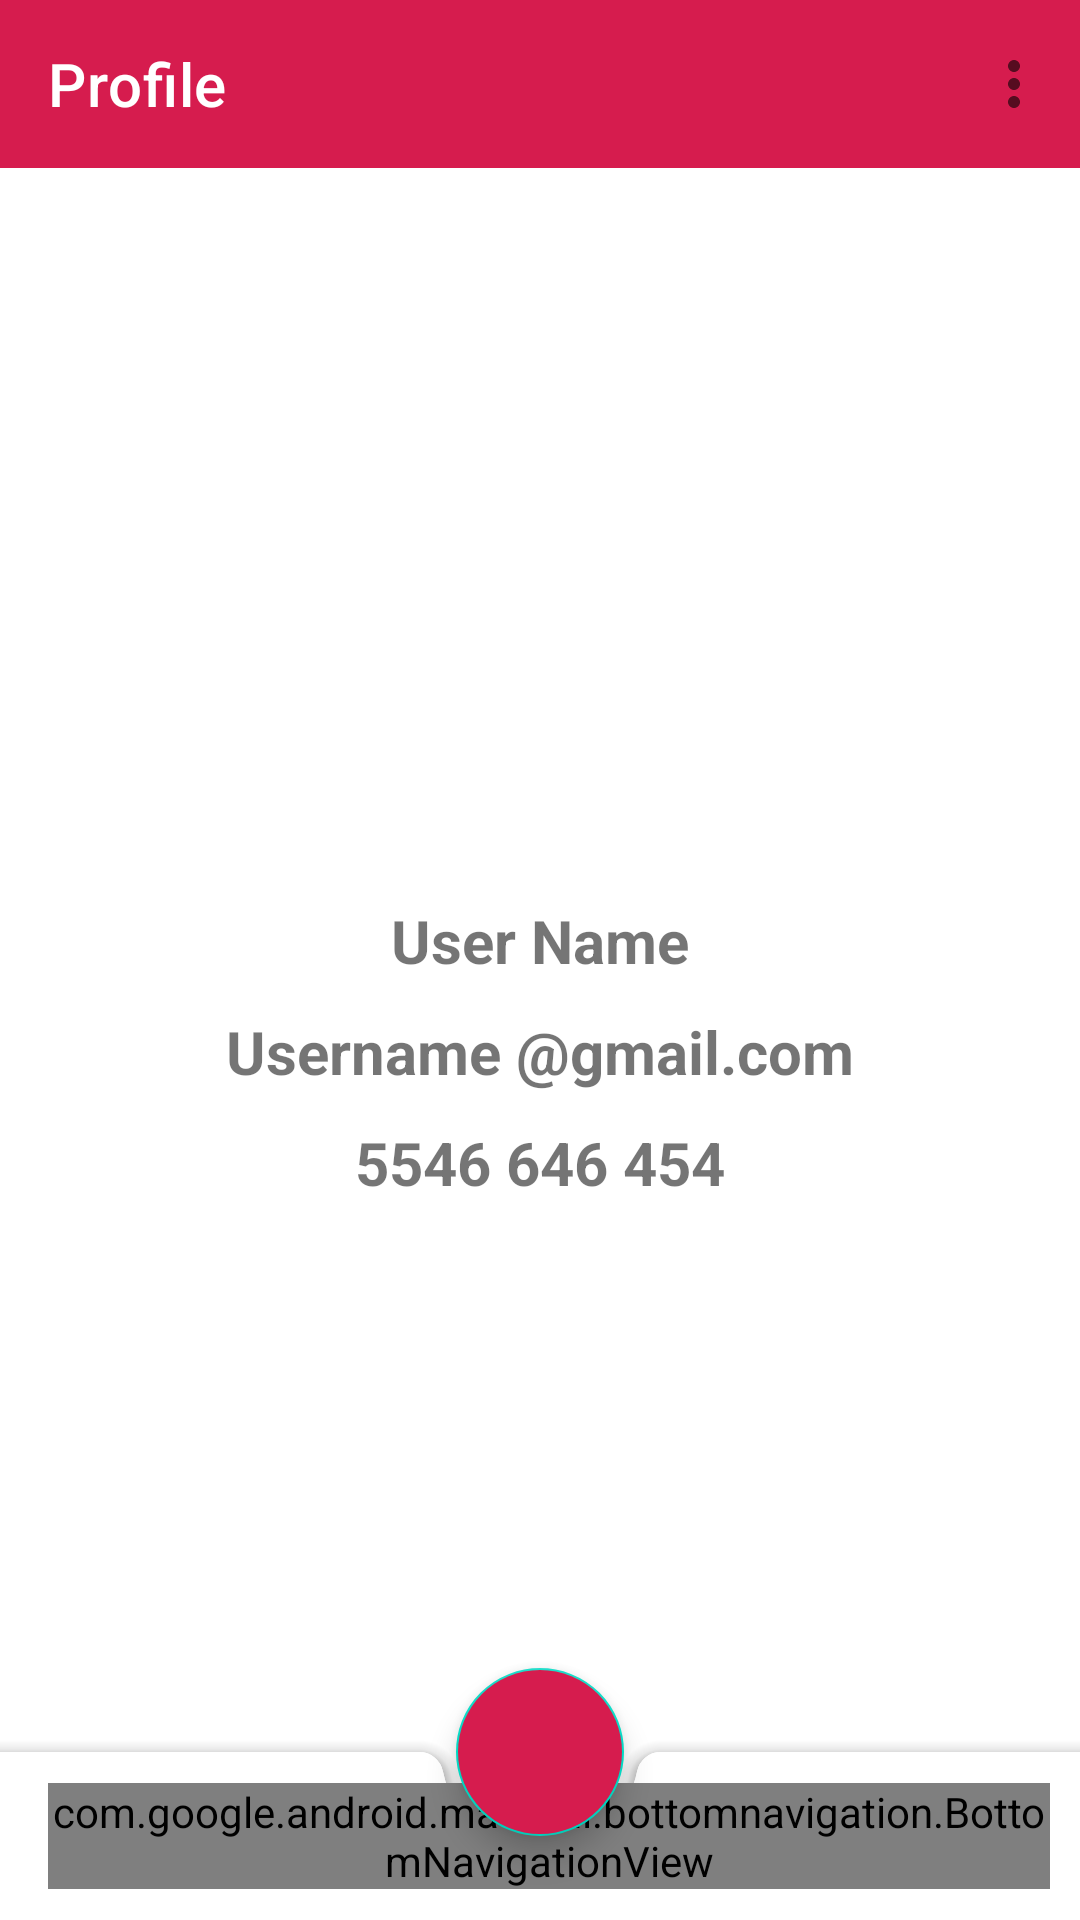

This screen was rendered from an Android layout file. Write that file and the resources it references.
<!-- AndroidManifest.xml: application theme Theme.Mobile_shop -->
<!-- res/layout/activity_profile.xml -->
<?xml version="1.0" encoding="utf-8"?>
<androidx.constraintlayout.widget.ConstraintLayout xmlns:android="http://schemas.android.com/apk/res/android"
    xmlns:app="http://schemas.android.com/apk/res-auto"
    xmlns:tools="http://schemas.android.com/tools"
    android:layout_width="match_parent"
    android:layout_height="match_parent"
    tools:context=".ProfileActivity">

    <androidx.appcompat.widget.Toolbar
        android:id="@+id/toolbar"
        android:layout_width="match_parent"
        android:layout_height="wrap_content"
        android:background="@color/warm_red"
        android:minHeight="?attr/actionBarSize"
        app:layout_constraintEnd_toEndOf="parent"
        app:layout_constraintStart_toStartOf="parent"
        app:layout_constraintTop_toTopOf="parent"
        app:menu="@menu/menu_bar"
        app:title="Profile"
        app:titleTextColor="@color/white"/>
    <LinearLayout
        android:id="@+id/linearLayout3"
        android:layout_width="match_parent"
        android:layout_height="500dp"
        android:layout_gravity="center"
        android:layout_marginTop="100dp"
        android:orientation="vertical"
        app:layout_constraintEnd_toEndOf="parent"
        app:layout_constraintHorizontal_bias="0.0"
        app:layout_constraintStart_toStartOf="parent"
        app:layout_constraintTop_toTopOf="parent"
        app:layout_constraintVertical_bias="0.0">

        <ImageView

            android:layout_width="180dp"
            android:layout_height="180dp"
            android:layout_gravity="center"
            android:adjustViewBounds="true"
            android:padding="1dp"
            android:src="@drawable/girl" />

        <TextView

            android:layout_width="match_parent"
            android:layout_height="wrap_content"
            android:layout_marginTop="20dp"
            android:gravity="center"
            android:text="User Name"
            android:textSize="20sp"
            android:textStyle="bold" />

        <TextView

            android:layout_width="match_parent"
            android:layout_height="wrap_content"
            android:layout_marginTop="10dp"

            android:gravity="center"
            android:text="Username @gmail.com"
            android:textSize="20sp"
            android:textStyle="bold" />

        <TextView

            android:layout_width="match_parent"
            android:layout_height="wrap_content"
            android:layout_marginTop="10dp"
            android:gravity="center"
            android:text="5546 646 454"
            android:textSize="20sp"
            android:textStyle="bold" />

    </LinearLayout>

    <androidx.coordinatorlayout.widget.CoordinatorLayout
        android:layout_width="match_parent"
        android:layout_height="100dp"
        app:layout_constraintBottom_toBottomOf="parent"
        app:layout_constraintEnd_toEndOf="parent"
        app:layout_constraintStart_toStartOf="parent">

        <com.google.android.material.bottomappbar.BottomAppBar
            android:layout_width="match_parent"
            android:layout_height="wrap_content"
            android:layout_gravity="bottom"
            android:id="@+id/bottomBar">

            <com.google.android.material.bottomnavigation.BottomNavigationView
                android:layout_width="match_parent"
                android:layout_height="match_parent"
                android:layout_marginEnd="10dp"
                app:menu="@menu/bottom_bar_menu"/>


        </com.google.android.material.bottomappbar.BottomAppBar>
        <com.google.android.material.floatingactionbutton.FloatingActionButton
            android:layout_width="wrap_content"
            android:layout_height="wrap_content"
            android:src="@drawable/outline_home_24"
            app:layout_anchor="@id/bottomBar"
            android:backgroundTint="@color/warm_red"
            app:tint="@color/white"/>

    </androidx.coordinatorlayout.widget.CoordinatorLayout>

</androidx.constraintlayout.widget.ConstraintLayout>
<!-- resources referenced by this layout -->
<resources>
  <color name="warm_red">#d61c4e</color>
  <color name="white">#FFFFFFFF</color>
  <style name="Theme.Mobile_shop" parent="Theme.MaterialComponents.DayNight.NoActionBar">
          
          <item name="colorPrimary">@color/warm_blue</item>
          <item name="colorPrimaryVariant">@color/purple_700</item>
          <item name="colorOnPrimary">@color/white</item>
          
          <item name="colorSecondary">@color/teal_200</item>
          <item name="colorSecondaryVariant">@color/teal_700</item>
          <item name="colorOnSecondary">@color/black</item>
          
          <item name="android:statusBarColor">?attr/colorPrimaryVariant</item>
          
      </style>
  <color name="warm_blue">#293462</color>
  <color name="purple_700">#FF3700B3</color>
  <color name="teal_200">#FF03DAC5</color>
  <color name="teal_700">#FF018786</color>
  <color name="black">#FF000000</color>
</resources>
